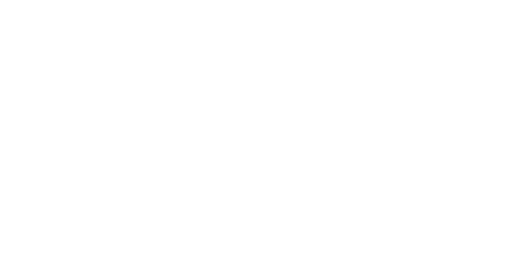
t = 0.00 s
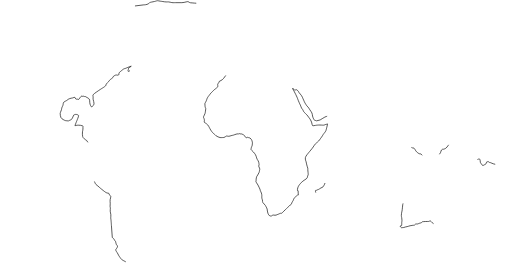
t = 1.20 s
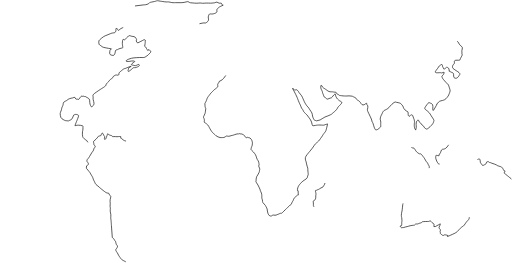
t = 2.39 s
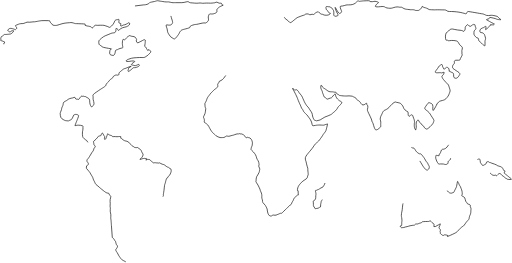
t = 3.59 s
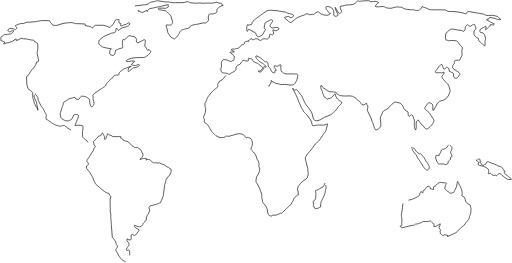
t = 4.78 s
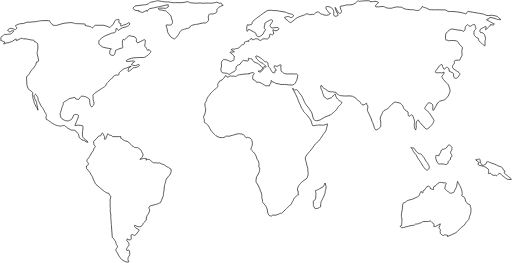
t = 5.00 s

The animated SVG that drew these frames (rendered in a browser with its animation timeline set to each time). Animation: 2 CSS @keyframes rules; one cycle of 5.00 s.

<svg height="100%" width="100%" viewBox="0 0 785 403" xmlns="http://www.w3.org/2000/svg">
  <g id="Page-1" fill="none" fill-rule="evenodd">
    <g id="world-map-146505" fill-rule="nonzero" stroke="#000" fill="#FFF">
      <g id="Group">
        <text id="about-label" class="map-label">
            <tspan x="89" y="106">About</tspan>
        </text>
        <text id="skills-label" class="map-label">
            <tspan x="182" y="286">Skills</tspan>
        </text>
        <text id="work-label" class="map-label">
            <tspan x="539" y="92">Work</tspan>
        </text>
        <text id="contact-label" class="map-label">
            <tspan x="640" y="325">Contact</tspan>
        </text>
        <path d="M346.165886 115.591423l-3.385757 4.501-2.255834 2.251-4.512671 2.475-.677753 2.026s-1.80567 1.801-1.579084 2.927c.226586 1.126.226586 3.151.226586 3.151s-3.159171 2.926-4.513674 3.826c-1.354503.9-3.160173 2.926-3.160173 2.926s-1.127917 1.351-1.804668 1.801c-.67675.45-1.804667 1.8-2.708003 3.151-.903337 1.351-1.80567 2.25-2.256837 2.925-.451167.675-1.80567 2.251-2.482421 4.727-.67675 2.476-2.48242 5.402-2.48242 5.402l-.452169 1.125c.226586 3.827.225583 4.502.677752 5.853.45217 1.351.903337.899.451167 3.826-.451167 2.925-.451167 4.051-.902333 5.402-.451167 1.351-1.80567 3.825-2.255835 4.952-.450164 1.127.902334 3.15.902334 3.15s.677753 2.927.225583 3.602c-.451166.676.225584 2.026.225584 2.026s2.708004 1.575 3.61134 2.476c.903336.901 2.48242 2.251 2.708004 2.926.225583.675 2.031253 3.827 2.256837 4.502.225583.675 2.031253 3.15 2.48242 3.826.451167.676 2.708004 3.152 2.708004 3.152s2.933587 2.249 3.61134 3.15c.677753.901 2.708004 1.35 3.383751 2.025.677753.675 2.256837.449 3.159171 1.126.902334.677 2.708004-.451 3.61134 0 .903336.451 3.385757-.45 4.062507-.9.67675-.45 2.255834-2.025 3.384754-1.351 1.12892.674 1.804667 0 2.708004.225.903336.225 2.255834-.899 3.158168-.899.902334 0 3.15917-.901 3.835921-.901.67675 0 2.93459-1.352 3.837926-1.352.903336 0 2.030251-.898 3.158168-.449s.67675-.899 2.708004-.225c2.031253.674 2.708003 0 3.384754.674.677753.676 1.581089.002 2.257839.902.676751.899 1.804668 1.574 2.030251 2.475.225584.901 1.579084 1.802 1.579084 1.802l1.354503.224s1.806673-1.35 2.256837-.449 2.482421.676 2.482421.676l2.03025 2.25.677753.9s1.354503 3.602 1.127917 4.952c-.226586 1.35-.225583 4.276-.902333 4.951-.676751.676-1.127917 3.602-1.127917 3.602s-.903337.9 1.127917 2.701c2.031253 1.801 3.385756 3.376 4.062507 4.275.677753.901 2.483423 3.378 2.707001 4.953.226586 1.575.677753 2.475 1.581089 4.501.903336 2.026 2.030251 2.251 2.255834 4.503.225584 2.252.676751 2.251.451167 3.825-.225583 1.576-.902333 1.801-.225583 2.926.67675 1.125 1.578081 3.152 1.354503 3.827-.225583.675-.677753 3.601-.677753 3.601l-.451167 1.351-2.030251 3.828-1.354503 2.024c-.451167 1.575-1.3535 3.151-1.127917 5.402.224581 2.251-1.127917 2.25.67675 4.5 1.804668 2.25 2.707001 4.728 3.835921 6.754 1.12892 2.025 1.80567 4.051 2.030251 5.401.226586 1.351 1.12892 1.802 1.580087 3.602.451167 1.8.67675 2.7.67675 3.826s-.226586 4.052.226586 4.727c.453172.675.67675 2.702.902334 3.602.225583.901-.677753 1.126.67675 2.702s2.256837 2.475 3.159171 3.601c.902333 1.126.67675.675 1.354503 2.251.677753 1.576 1.579084 2.477 1.80567 3.826.226586 1.349.450164 4.726 1.127917 6.302.677753 1.576 1.579084 3.152 1.579084 3.152s2.483423 1.575 3.385757 1.35c.901331-.225 2.708003-2.249 4.062507-1.575 1.354503.675 2.48242 0 3.610337 0s2.256837-1.351 3.385757-1.351 2.707001-1.801 3.61134-1.35c.904339.451 2.029248-.452 3.158168-1.577 1.12892-1.124 1.80567-2.024 3.835921-3.825 2.030251-1.801 1.80567-1.802 3.15917-2.927 1.353501-1.125 2.709007-3.602 4.288091-4.052 1.579084-.45 2.030251-2.024 2.481418-3.15.451166-1.126.67675-1.801 1.354503-2.702s.225583.228 1.354503-2.7c1.12892-2.928 2.484425-4.051 3.612343-4.727 1.127917-.676 1.804667-2.025 2.481417-2.251.676751-.226 1.80567.675 1.354504-1.351-.450165-2.025 0-4.951-.450165-5.626-.450164-.675-1.129922 1.574-.903336-1.803.226586-3.377 2.708004-6.752 2.708004-6.752s3.384754-4.276 4.513674-4.951c1.128919-.675 1.3535-1.35 2.934589-2.251 1.578082-.899 4.963838-3.15 4.963838-4.276s1.354504-4.052 1.354504-4.728c0-.676 0-1.35-.450165-5.177-.450164-3.827.450165-2.926-.903336-6.527s-1.581089-8.103-2.48242-9.228c-.901331-1.125-.45217-4.053-.45217-4.952s1.581089-3.151 2.25784-4.051c.67675-.901 3.610337-4.503 3.610337-4.503s4.512671-5.176 6.092758-7.651c1.580087-2.477 3.159171-4.727 4.287088-5.627 1.127917-.9 3.836923-2.928 5.416007-5.178 1.579084-2.25 4.739258-6.526 4.965844-7.203.22458-.674 2.029248-2.925 2.029248-2.925s2.48242-2.927 2.93459-4.502c.450164-1.576 2.705998-10.354 2.254831-9.904-.451166.45-3.158168.9-4.061504 1.125-.901331.226 1.355506 1.125-5.190424.676-6.54593-.449-9.927676.675-9.927676.675-2.032256-.451-3.61134 1.8-4.289093-1.351s-1.12892-4.951-2.481418-7.202c-1.352498-2.251-2.257839-3.151-4.287088-6.078-2.030251-2.925-1.806672-1.576-3.612342-3.825-1.80567-2.249-2.256837-1.577-3.384754-4.502-1.127918-2.926-2.030251-1.8-3.384754-5.852-1.354504-4.052-2.256837-4.503-2.933588-6.753-.67675-2.25-1.579084-2.927-2.031253-4.952-.451167-2.026-5.640589-12.379-6.318341-13.055-.677753-.674-1.80567-4.277-1.580087-3.601.226586.675 3.385757 2.926 3.385757 2.926s1.804667-.676 2.48242-.676c.677753 0 3.384754 2.477 3.384754 3.376s4.741262 5.178 5.868177 8.329c1.127917 3.151 2.484426 5.402 2.708004 6.302.223578.9 2.48242 4.502 3.385756 5.853.903337 1.351 3.834919 4.051 4.286086 5.402.451166 1.351 4.740259 5.852 4.740259 8.778s2.029249 6.752 2.255835 7.652c.226586.9 4.287088 2.027 4.287088 2.027l5.41701-1.351s8.123008-5.178 9.026345-5.178c.903336 0 8.125014-3.376 8.125014-3.376s2.932584-2.7 4.962835-4.275c2.030251-1.575 4.28809-4.501 4.74026-5.853.452169-1.352 1.3535-1.575 3.158168-3.602 1.804667-2.027 4.28809-4.051 2.709006-5.402-1.579084-1.351-2.483423-.9-4.739257-3.151s-2.031253-1.8-3.61134-4.727c-1.580087-2.925.225583-6.302-3.160173-2.925-3.385757 3.377-2.030251 4.276-5.416008 4.953-3.383751.674-4.739257 2.925-6.318341.674s-3.158168-.9-4.062507-4.277c-.904339-3.377-1.580087-3.602-1.804667-4.951-.224581-1.349 0-1.351-1.80567-4.728-1.805671-3.377-.451167-8.553.67675-5.627 1.127917 2.926 2.933587 3.376 5.868177 5.402 2.932584 2.025 4.28809 3.602 6.995091 3.827 2.708004.224 4.964841 0 5.416008.449.451167.449.902334-.224 2.031253.225 1.12892.449 1.578082-.674 2.030251 1.125.45217 1.799 2.933587 2.026 4.061505 3.151 1.127917 1.125 1.128919.676 4.063509 1.125 2.93459.449 6.997097.451 6.997097.451l4.286085-.226 4.964841.449s3.612342 2.026 4.513674 2.026c.901331 0 1.127917 2.477 3.384754 3.827 2.256836 1.35 2.708003 1.575 4.061504 3.151 1.353501 1.576 1.12892 2.251 2.933587 3.826 1.804668 1.575 4.741263-.224 5.192429-.898.449162-.676 2.705999-1.801 2.256837 0-.449161 1.801 2.254832 1.124 1.578082 5.402-.676751 4.278-1.12892 3.15 0 6.077s6.092758 11.929 6.319344 14.63c.226586 2.701 1.579084 1.801 1.804667 4.278.225583 2.477 1.579084 3.375 1.579084 5.176 0 1.801 1.581089 2.25 1.80567 3.602.227589 1.351 2.709006.224 3.385757 0 .677753-.226 3.835921-3.152 3.835921-3.152s1.356508-.449 1.128919-2.701c-.227588-2.252 0-1.8 0-5.176 0-3.376-1.3535-3.376-.67675-6.751.67675-3.375 2.481418-5.403 2.933587-6.978.45217-1.575 2.256837-4.276 3.158168-4.502.901332-.226 5.868177-2.7 6.997097-4.277s2.933587-3.376 4.739257-5.176c1.80567-1.8 4.963838-4.051 5.641591-3.376.677753.675.451167.45 1.580087.45s3.159171.901 4.738255 1.126c1.580086.225 4.740259 4.051 5.41701 6.077.67675 2.026.225583 1.575 2.708003 4.502 2.482421 2.925 4.739258 1.124 4.739258 4.726s0 3.376 1.128919 4.727c1.12892 1.351 2.481418-2.476 3.834919-2.025 1.3535.451 1.579084-.45 2.707001 3.151s1.804667 3.602 2.032256 7.203c.224581 3.601-.226586.225-.226586 3.15 0 2.927-.226586 3.152.226586 5.852s2.028246 3.603 1.804667 4.053c0 0 1.353501-3.826.901332-6.528-.45217-2.702 0-6.526 1.128919-7.651 1.12892-1.125 2.25784-2.251 3.159171.675.903336 2.925 1.354503.675 3.384754 4.051 2.032256 3.377 3.836924 2.7 4.062507 4.276.225583 1.576 1.356508 1.802 2.933587 3.151 1.580087 1.351 2.933587-.224 4.739257-1.575s6.769509-6.303 6.997097-8.329c.224581-2.025 2.255834-1.576-1.355506-6.751-3.61134-5.175-3.61134-6.978-7.447261-10.129-3.833915-3.151-6.091755-3.376-3.157165-7.428s4.28809-6.752 6.092758-5.626c1.804667 1.126 4.962835.899 4.962835 5.402s-.902333 9.453 2.256837 4.051c3.159171-5.402 4.74026-8.553 3.835921-7.651-.904339.902 2.031254-1.801 2.031254-1.801s.226586-2.026 4.063509-2.926c3.836924-.9 4.962836-1.351 6.318341-2.026 1.353501-.676 5.190424-5.178 5.867175-7.203.67675-2.025 2.48242-5.627 2.031253-7.202-.451167-1.575-2.709006-9.228-3.160173-9.004-.450164.226-.224581.226-3.157165-2.925-2.935593-3.151-4.965844-5.402-5.417011-6.753-.451166-1.351-1.580086-1.576-.226586-3.376 1.353501-1.8 2.032256-1.575 2.25784-3.151.225583-1.576 2.029248-2.926-1.355506-1.8-3.384754 1.126-.902334.451-3.835921.226s-10.605429 1.575-6.768505-3.151c3.836923-4.726 4.961833-7.6520001 5.639585-7.6520001.677753 0 4.06351-3.827 4.288091-.226.226586 3.6010001 1.579084 2.7000001 1.80567 4.9510001.226586 2.251 4.739257-2.475 4.739257-2.475s1.579084.45 2.707001 1.575 1.12892 4.727 1.12892 4.727-.902334-1.126 1.580087.675c2.48242 1.801 5.189421.9 5.189421 4.727 0 3.827 0 4.052 1.580087 4.952 1.580086.9 3.158168.451 4.514676-.675 1.356509-1.126 3.609335-5.177 3.609335-5.177s.225583-1.576-3.384754-3.827-5.867174-3.825-7.219672-4.951c-1.352498-1.126-.903337-4.5010001.449161-5.8530001 1.352498-1.352 2.031254-2.026 1.580087-3.826-.451167-1.8.677753-3.152 4.062507-2.927 3.384754.225 4.061504-.224 4.061504-.224s.678756.449.678756-.901 4.286085-7.653 3.157165-7.653.228591-1.575-.451167-4.051 2.256837-6.302-.224581-8.103c-2.481417-1.801-3.160173-2.702-4.739257-5.402-1.579084-2.7-1.355506-3.151-7.221677-3.827-5.866172-.676-8.575179 1.351-9.929682-.449-1.354503-1.8-2.030251 2.7-2.932584-2.702-.902334-5.402 1.354503-9.004 1.354503-9.004s3.610337-2.25 4.511668-3.826c.901332-1.576 4.512672-2.251 7.449267-1.125 2.936595 1.126 7.219672.9 10.832015 1.577 3.610337.674 3.384754 2.925 5.190424 0 1.804667-2.928 0-4.277 1.3535-5.853 1.353501-1.576 2.933588-4.052 4.061505-2.477 1.127917 1.577 3.387762 3.151 5.193432 1.125 1.804667-2.025 2.481417-2.25 2.481417-2.25l.900329.901s2.031253-1.127 2.031253.898c0 2.027 2.032256 4.278.903337 5.853-1.12892 1.575-2.707001 1.351-2.707001 5.177 0 3.826 0 3.152 2.480415 6.304 2.483423 3.15 4.062507.449 4.513673 3.826.451167 3.377.901332 2.702 3.385757 4.952 2.484426 2.25 2.029248 2.25 3.835921 3.601s2.709006 2.702 2.709006.451.225584-3.376 0-5.402c-.227588-2.025 1.80567-3.602.449162-6.978s-.224581-3.151-2.932585-5.627c-2.708003-2.476-4.514676.451-5.415004-3.151-.900329-3.602 4.286085-5.177 5.641591-5.627 1.355505-.45 3.382748-3.151 3.833915-1.35.451167 1.801-3.383751 8.328 3.161176 1.35s3.610338-4.051 3.610338-4.051 3.384754-.45 4.061504 0c.675748.451 2.484425-2.026 1.804667-1.8-.679758.226-7.218669-3.602-7.218669-3.602l-4.741263-2.7s1.581089-1.126 2.709007-.9c1.127917.226 1.355505-2.251 2.484425-2.477 1.12892-.226 8.799759 1.577 10.380848 2.477 1.581089.9 7.219673 1.125 6.54192.675-.677753-.45-4.286085-3.151-4.512671-4.052-.224581-.9-8.124012-2.701-10.60543-2.476-2.483422.224-4.738254.899-6.769508.224-2.031253-.675-4.96484-2.476-6.544927-2.476-1.580087 0-21.437444-3.826-22.339778-3.601-.902333.225-2.257839 4.501-2.93459 3.826-.67675-.675-1.804667-.676-4.965843-1.576-3.161176-.9-7.446258-1.576-13.088852-2.025-5.642593-.449-9.475506.45-11.055593-1.351-1.580087-1.801-4.963838-1.125-8.800762-1.351-3.835921-.224-8.349594 0-10.380848 0-2.031253 0-6.768505-.224-7.897425-.45s-2.48242-1.801-3.835921-2.025c-1.355506-.226-1.129922-.675-3.836924-1.125-2.707001-.45000004-2.48242-3.37600004-3.384754-.90100004-.902333 2.47700004-.452169 1.80100004-1.80567 2.70100004-1.3535.9-2.708003 2.701-3.61134 2.701-.903336 0-4.511668.225-5.190424-.225-.678755-.45-1.80567-.9-4.062507-.9s-2.256837.224-5.190424-.226-5.190424-.226-7.898428-1.575-2.708004-2.25100004-4.96484-2.02600004c-2.256837.22500004-2.254832-.45-5.416008-.45-3.161176 0-6.994089 1.80100004-9.026345 2.02600004-2.029248.225-6.542922-.226-8.123009-.901-1.580086-.67500004-2.031253-2.25000004-7.89943-1.57600004-5.867175.676-9.251929.676-8.124011-1.125 1.127917-1.801 2.48242-3.601 3.15917-3.826.677753-.225 2.255834-1.35 1.126915-1.8-1.126915-.451-2.255835-1.125-4.962836-1.351-2.707001-.226-2.484425.9-6.544927.45-4.060502-.45 2.256837-1.575-6.091755-1.35-8.349595.226-10.380848.9-11.283182.9-.902334 0-2.032256-1.8-4.288091.9-2.255834 2.7-5.418012 4.276-9.929681 4.501-4.511669.225-4.739257-.45-9.025342 1.125-4.286086 1.575-6.997097-.45-6.093761 3.15100004.903337 3.601 2.031254 4.952 2.031254 5.627 0 .675-2.031254 5.177-4.512672 2.476-2.481417-2.701-6.997096-13.28000004-4.965843-6.077 2.030251 7.202 6.542922 9.679 2.256837 10.804s-3.837926-.45-4.514676-.901c-.675748-.45 0-3.601-.225584-5.402-.225583-1.801-.67675-2.926-1.579084-3.826-.902333-.9-.677753-2.251-2.48242-2.701-1.804668-.45-.225584-1.35100004-3.159171-1.35100004s-5.415005-1.801-4.738254 2.25100004c.67675 4.052 1.352498 1.351 3.157165 5.177 1.804668 3.826 5.190424 1.125 2.709006 3.826-2.48242 2.701-9.026345 1.801-10.606431.676-1.580087-1.125-1.127917.45-4.06351-1.576-2.935592-2.026-2.029248-3.602-5.414002-2.026s-4.513674 4.502-5.868177 3.376c-1.354503-1.126-4.512671 1.575-5.641591.226s-5.642594-1.351-6.543925 0c-.901331 1.351-3.61134 1.125-7.447261 2.926-3.835921 1.801-2.709006.224-7.447261 4.051-4.738254 3.827-7.448263 6.977-9.026345 4.501-1.580086-2.475-10.156267-6.752-6.77051-7.428 3.385756-.676 4.96484-2.025 6.77051-.45s4.74026 1.126 5.189422 0c.449161-1.126 2.483423-2.251-.225584-3.601-2.709006-1.35-2.933587-.451-7.220675-2.026-4.28809-1.576 0-1.125-5.868177-2.026-5.868177-.901-8.350597-1.35-9.929681-1.8-1.579084-.45-3.835921 0-6.091755-.225-2.255835-.225-3.835921-.675-5.868177-.45-2.030251.225-3.158168-.225-5.867175 1.801-2.709006 2.026-4.740259 2.926-6.544927 4.501-1.804667 1.575-6.542922 4.727-7.897425 5.853-1.354503 1.126-6.093761 4.726-6.544927 6.077-.451167 1.351.451166 2.476-1.354504 3.376-1.80567.9-3.610337.9-4.96484 1.125-1.354503.225 0-2.026-1.354503.225-1.354504 2.251-.902334 10.354.225583 9.228 1.127917-1.126.451167-4.726 5.416008-1.349 4.96484 3.377 8.125013 2.925 7.898427 6.076-.226586 3.151 3.384754 2.926 3.835921 3.602.451167.674 2.708004-.901 2.708004-.901s4.964841-3.151 4.964841-4.726c0-1.575 3.15917-5.177 3.15917-5.177s-2.257839-1.125-2.257839-3.376.678755-2.927 1.12892-5.178c.450164-2.251-2.482421.001 4.28809-4.277 6.770511-4.278 7.220675-1.349 7.220675-1.349s.901331.9-.226586 2.25-3.159171 4.953-3.610338 5.402c-.451166.449 2.031254 4.052 3.158168 4.052 1.12892 0 3.385757-.901 4.74026-.676 1.354504.226 3.610338-.674 4.287088-.224.677753.45 2.256837 1.8 1.127917 2.926-1.128919 1.126-3.61134 2.475-5.415005 2.026-1.803665-.449-4.514676-3.602-2.934589.9 1.580086 4.502-.225584 5.627-1.580087 5.402-1.352498-.225-4.287088-2.475-3.835921.901.451167 3.376-2.932585 5.626-3.610337 5.626-.677753 0-2.030251-.225-2.030251-.225s-2.032256-.226-3.159171-.226c-1.12892 0-3.385757 1.125-4.062507 2.026-.677753.9-1.580087.226-2.708004.226-1.127917 0 0-1.351-2.256837-1.801-2.256837-.45-3.610337-.9-4.963838 0-1.3535.9-3.384754 1.35-4.28809.675-.903336-.675.452169-2.252-1.354503-1.35-1.806673.902-3.159171 3.376-3.835921 3.602-.67675.224 2.031253 0-.67675.224-2.708004.226-3.835921.902-5.190425 1.351-1.354503.449.451167 3.151-2.031253 4.051-2.48242.9-.675748-1.125-3.159171.9-2.48242 2.027-2.934589 3.827-3.835921 4.052-.903336.226-.67675.675-2.708003.9-2.031254.225-1.804668.45-2.93459.675-1.129922.225.226586.676-2.255834.225-2.482421-.451-4.288091.451-3.836924 1.351.451167.9 8.800762 3.376 2.48242 3.151-6.318341-.225-4.287087.9-2.933587 1.8 1.353501.9 2.030251 1.8 2.708004 2.026.677753.226 1.804667 2.927 1.804667 2.927s1.80567-.226.677753 1.35.451167 2.026-.677753 4.052c-1.128919 2.026-1.127917.675-2.03025 1.125-.902334.45-2.256837 2.026-4.74026.675-2.483423-1.351-4.286086-2.026-7.220675-2.25-2.933587-.226-.903337-.675-2.933587.899-2.031254 1.577-2.482421 3.377-2.255835 5.402.225584 2.025.451167 4.7270001-.226586 6.0780001s-.67675 2.701-.226586 4.727c.45217 2.025 1.806673 2.927 1.806673 2.927s3.15917.449 3.835921.675c.67675.226 2.031253-.45 3.835921.674 1.80567 1.126 3.61134 1.577 4.739257.226s5.641591-2.926 6.997097-4.276c1.355505-1.35 2.255834-1.8 1.579084-3.151-.676751-1.351 1.354503-4.7270001 2.48242-5.4020001 1.127917-.675 3.610337-1.351 3.610337-1.351l2.708004-4.051s2.256837-2.477 3.384754-2.251c1.127917.226 7.446259 2.477 6.996094-.449-.450164-2.926.451167-3.827 1.127918-2.702.67675 1.125 2.48242.675 2.48242.675s.902334-.449 1.579084.226c.67675.674 1.579084 3.602 2.933587 4.276 1.354503.676 2.48242 1.351 3.385757 1.8.903336.449 1.80567 0 3.61134 1.576s3.610337 2.477 3.834918 3.151c.227589.6750001 1.806673 2.2510001 1.806673 2.2510001s1.579084.45 1.127917 1.351c-.451167.901-2.707001 3.602-3.835921 4.051-1.12892.449-4.061504-.451-2.933587.45 1.126914.9 2.708004 2.026 3.384754 1.35.677753-.675 4.963838-5.177 4.963838-5.177s-.225583.225 0-1.126 0-2.925 1.12892-2.25c1.127917.676 1.80567 1.576 2.256837.676.451167-.9.902333-.45-.226586-1.125-1.12892-.6750001-3.835921-4.5020001-5.190424-4.7270001-1.354504-.225-4.74026-2.477-4.74026-2.477s-.675748-.675-2.255835-2.475c-1.580086-1.8-2.030251-1.351-2.483423-2.927-.453172-1.576-1.80567-3.601.677753-3.151 2.483423.45 4.061505 2.025 6.318342 3.376 2.256836 1.351 1.806672 1.8 3.836923 3.151 2.030251 1.351 2.25784 2.702 3.835921 2.477 1.579084-.225 3.385757.9 3.385757 2.926 0 2.026.450164 4.2760001.901331 4.7270001.451167.451 1.804667 1.351 2.256837 2.251.452169.9 1.354503 3.151 2.030251 4.051.677752.9 1.354503 1.576 2.031253 2.702.67675 1.125.902334-.226 1.579084.225.677753.45 1.580087.224 1.580087-.676s.224581-2.476.224581-2.476 3.161175-.9 2.258842-1.351c-.902334-.451-3.612343-3.151-3.385757-4.051.226586-.9 0-2.7000001 1.126915-2.4750001 1.128919.224 2.257839 2.2500001 4.740259.449 2.482421-1.801 5.416008-2.701 4.512672 0-.903337 2.7010001.227588 3.1500001 0 6.0770001-.224581 2.927.904338 2.026 2.484425 3.602 1.580087 1.576 2.707001 1.802 3.834918 2.251 1.127918.449 2.933588.226 4.74026.451 1.806673.225 2.933587-.676 4.513674-.225 1.578081.45 5.189422-.226 5.867174.225.677753.451 3.385757-.9 3.610338.675.225583 1.576 1.12892-.225.452169 3.376-.67675 3.601-1.580086 6.077-1.580086 6.077-2.482421 4.727-3.384754 5.853-4.513674 6.078-1.126915.225-1.804667.9-3.834918.675-2.031254-.226-4.513674 0-7.447261-.675-2.933588-.675-8.350598.675-10.606432-.676s-5.416008-.225-6.771513-1.8c-1.355506-1.575-3.609335-1.351-4.512672-2.251-.903336-.9-1.3535-3.375-1.3535.226s-2.031254 3.826-2.48242 5.627c-.451167 1.801.675747.9-1.806673.675-2.48242-.226-3.159171 1.125-6.769508-1.575-3.610338-2.7-5.416008-2.701-7.220675-3.827-1.804668-1.126-3.61134 2.025-5.416008-1.575-1.804667-3.6-4.28809-.676-4.513673-3.602-.225584-2.927 0-2.7.225583-4.501.225583-1.801 2.708004-3.376 1.580087-4.051-1.127918-.675-.226586-1.801-1.80567-1.125-1.579085.676-3.835921.9-5.641591 1.575-1.805671.676 4.061504 0-4.739258.676-8.800761.676-11.284184 1.575-11.284184 1.575s-.676751-.45-1.80567.45c-1.12892.9-2.708004 2.251-4.287088 1.576-1.579084-.676-2.48242-.451-3.835921-.225s-2.255834-1.125-3.835921 0c-1.580086 1.124-3.384754 1.575-4.062507 1.124-.678755-.456-1.807675-2.256-1.807675-2.256z" id="eurasia-africa" class="pqXVuHkm_0 continent"/>
        <path d="M498.305 280.479c-.675 2.477-3.151 6.077-3.151 6.077l-4.503 2.251s-1.573 1.351-2.475 1.576c-.9.224-3.151 1.351-3.151 1.351s-2.025-.451-1.351 1.574c.675 2.026.901 4.503.675 5.177-.224.676-.224 2.027-.224 3.828 0 1.801-.675 4.05-1.801 4.5-1.126.45-2.251.901-2.026 2.477.225 1.576.226 6.302.226 6.302l2.927 4.502s.9-.675 2.701-.675c1.801 0 3.601-1.574 3.601-1.574s2.027.448 1.8-2.026c-.225-2.477.902-5.402.675-6.078-.224-.675 2.027-3.602 2.027-4.276 0-.676 2.251-3.825 2.251-4.952 0-1.127 1.575-2.926 1.8-4.275.225-1.349.45-4.502.9-5.402.45-.9.676-1.801.676-2.701v-2.701l-1.577-4.955z" class="pqXVuHkm_1 shape"/>
        <path d="M617.939178 311.781692c-.675.899-1.125 10.579-1.575 11.704-.45 1.125-1.351 6.978-.899 8.327.452 1.349 1.124 6.303.675 7.879-.449 1.576.225 6.527-.902 6.302-1.124-.226-1.573.226-1.573.9 0 .676 1.573 2.025 1.573 2.025s2.703.001 3.828-.225 3.376-1.351 5.177-1.351c1.801 0 2.927-1.351 4.501-1.351 1.576 0 4.953-1.124 5.853-.675.9.449 2.25-2.701 3.826-2.025 1.576.676 4.953-1.576 6.528-1.576 1.575 0 2.251-2.477 4.052-2.025 1.801.452 5.177-.9 6.753-.227 1.573.677 4.051-2.25 5.176 0s4.503 3.152 4.503 4.277-.228 3.602-.228 3.602l2.702-.226s4.275-2.701 4.952-2.701c.677 0 2.251-2.25 2.251-1.124 0 1.124-1.352 3.602-1.801 4.726-.45 1.126.449 2.477.449 2.477s2.253 1.125 1.352 3.15c-.901 2.026.224 1.577 0 3.151-.226 1.576 0 .9.898 1.8s2.479 2.479 3.828 2.252c1.349-.227 1.8-1.575 2.926-.9 1.125.675 3.375.225 4.05 1.126.678.899-4.275 3.15 4.278-.675s9.451-4.728 10.577-6.079c1.126-1.351 2.479-2.7 3.377-3.601.898-.901.227-.675 2.926-2.701 2.701-2.025 2.701-1.125 5.179-4.952s4.275-5.176 4.727-5.852c.452-.676 1.35-.9 1.575-3.603.225-2.7 2.025-5.176 2.025-6.076 0-.9.675-2.249.45-3.826-.225-1.577.901-3.825-.45-6.076-1.351-2.251.675-3.15-1.351-4.053s-3.376-.449-3.826-2.025c-.45-1.576-2.252-1.351-2.927-5.627-.675-4.276-3.376-4.728-3.376-4.728s-2.701-1.125-2.026-1.574c.675-.449.901-3.603.677-4.503-.226-.9-.226-2.926-.9-4.275-.675-1.352-1.126-3.151-1.801-4.728s-1.8-2.026-2.251-3.826c-.451-1.8-1.126-2.477-1.35-2.926-.227-.45-.678-2.7-1.126-.226-.45 2.476-1.352 7.202-1.352 7.202s-1.801 3.828-2.476 4.953c-.675 1.124-1.35 4.051-2.475 3.825-1.125-.226-1.803 1.127-2.701.9-.898-.227-2.251.226-2.926-.449-.675-.675-2.476-2.476-3.377-2.702-.9-.224-1.575-2.024-2.251-2.024-.676 0-1.801-1.577-1.575-2.477.224-.9.449-2.925.675-3.826.224-.9 1.576-2.927 1.576-2.927s0-1.35-1.126-1.35-1.351 0-3.827-.226-3.149-.45-4.052-.45c-.903 0 .902-.45-1.575.225s-3.601 2.477-5.177 4.053c-1.573 1.575-.224 1.124-1.573 1.575-1.349.451-1.126-1.126-2.027 1.351-.901 2.477.451 3.15-.227 3.601-.678.451-5.4-1.575-5.4-1.575s1.125-.226.224-1.351-1.8-2.7-3.149-2.025c-1.349.675-2.479 1.126-3.377 2.251-.898 1.125-.901 2.025-1.576 2.925-.675.9-2.475.9-2.701 1.801-.226.901-.225 3.151-.899 3.376-.675.226-.9-.898-1.575-1.124-.675-.225-.451-2.026-.9-.9s-.9.899-1.575 2.7c-.677 1.801-.901 3.377-1.576 3.602-.675.225 0 .45-2.027 1.576-2.024 1.125-2.475 1.125-5.4 2.476-2.925 1.351-2.25 1.351-4.276 1.575-2.025.226-2.477.901-3.827 1.126-1.352.225-2.25.449-3.602 1.8-1.352 1.351-2.475 1.8-3.375 2.026-.9.226-1.805 1.127-1.805 1.127z" id="australia" class="pqXVuHkm_2"/>
        <path d="M687.823 221.958c-.899 1.352-3.825 5.402-4.95 5.628-1.126.224-2.252 1.351-3.152 1.125-.9-.226-2.926 0-3.601 2.926-.675 2.926-1.801 4.502-2.478 4.276-.677-.226 1.125 4.276-2.7 2.477s-2.475 1.576-2.926 2.477c-.451.901.675 3.376.9 4.276.227.9.9 2.476 1.801 3.825.901 1.349 1.575 2.926 3.151 2.478 1.576-.448 6.526 0 6.526 0s1.803.675 2.927.675c1.125 0 1.351-.45 2.025-.45.674 0 2.025-2.252 1.801-2.476-.225-.227-.899-.901.45-2.252 1.349-1.351 2.926-1.8 3.152-3.376.226-1.576-.45-1.575.225-2.477.675-.902 2.25-.673 1.801-1.575-.449-.902.449-.675-.451-2.477-.9-1.802-2.026-2.476-1.126-4.727.9-2.251 1.803-2.701 1.577-4.051-.226-1.35 1.125-1.801-.451-3.377-1.574-1.574-2.25-2.025-3.376-2.477l-1.125-.448z" class="pqXVuHkm_3 shape"/>
        <path d="M731.939 244.467c.902-.225 4.052-2.476 4.278 1.576.226 4.052.448 2.925 1.801 5.176 1.353 2.251 2.248 2.928 3.824 1.802 1.576-1.126 3.376-1.127 3.826-3.151.451-2.026.451-2.026 1.801-2.026 1.35 0 1.801-.225 2.479.677.674.898 1.122-.002 4.05 1.574s5.401 1.124 7.204 2.701 2.701 1.352 5.176 2.251c2.475.899 1.35-.45 3.601 2.026s1.353 3.15 2.476 4.276c1.125 1.125 2.027-.901 1.576 1.8-.451 2.701-3.601 0 1.126 3.825s5.402 4.504 6.976 5.628c1.577 1.126 2.702 2.477 1.353 2.477s-5.628 0-6.077-.676c-.449-.676-2.476-1.126-3.828-2.701-1.349-1.574-4.275-2.701-4.949-4.051-.677-1.352-1.577-1.801-2.702-1.801s-2.25 1.35-3.827 2.926-.898-.899-2.926-.225c-2.027.676-4.275-.226-5.402-1.126-1.127-.9-.899-2.25-2.699-1.575-1.8.675-2.926.225-2.251-1.125.675-1.35.224-3.152.224-3.152s.677-2.251-.898-2.7c-1.575-.449-1.576-2.025-3.152-2.477-1.576-.452-4.051-1.575-4.051-1.575s-.225 0-.901-.225-.675-.226-2.476-.675c-1.801-.449-3.152-.002-4.051-1.126-.902-1.125-.451-2.701-.451-2.701s3.601.45 0-2.251l-3.601-2.7s.448-.226.224-.676c-.227-.452 2.247 0 2.247 0z" class="pqXVuHkm_4 shape"/>
        <path d="M630.65 225.78s1.125 1.127 2.926.901c1.801-.226 3.149 3.601 4.277 4.951 1.124 1.351 1.801 2.026 4.276 3.602 2.475 1.575 2.25-1.351 5.627 3.376s1.8 1.801 3.376 4.726c1.575 2.929 2.476 4.503 3.376 5.18.9.677 1.576 2.474 1.802 3.15.224.675 1.799 2.7 1.799 3.376 0 .676.451 2.476-.899 4.051-1.35 1.575-2.477 1.801-2.477 1.801s-2.701-1.351-3.601-2.701c-.9-1.35-2.025-2.476-3.602-5.176s-3.376-5.628-4.276-6.978c-.9-1.35-2.251-2.703-2.926-4.052-.675-1.349-2.476-5.402-3.376-5.853-.9-.451-1.126-1.8-2.702-3.376-1.574-1.576-1.35-2.926-2.025-3.826-.675-.9-2.25-2.928-2.25-2.928l.675-.224z" class="pqXVuHkm_5 shape"/>
        <path d="M192.868 401.35c-1.576-.9-4.952-2.476-6.077-3.376-1.125-.9-4.501-5.854-4.501-5.854l-2.477-4.727s-2.925-3.601-2.25-4.951c.675-1.351 2.026-2.251 2.026-2.926 0-.675 1.35-2.477.224-3.151-1.125-.676-1.125-.9-1.801-2.926-.675-2.025-.675-3.828-1.575-4.277-.9-.449-1.576-3.376-2.476-3.601-.9-.225-1.801-1.801-1.801-1.801l-1.351-18.232s-.451-8.327-.9-10.129c-.449-1.802.675-5.626-.451-9.003-1.126-3.377.226-7.427-.45-8.778-.676-1.351.45-5.176-.225-8.777-.675-3.601 2.701-8.103 0-9.453-2.701-1.35-.675-3.377-2.926-3.377-2.251 0-3.826-1.126-5.852-2.7-2.026-1.576-5.853-4.503-6.978-5.629-1.125-1.124-4.727-4.051-5.852-4.951-1.125-.9-2.251-4.727-3.151-5.853-.9-1.124-1.35-4.5-2.701-6.526-1.351-2.025-3.151-5.401-3.602-6.077-.451-.676-5.402-6.527-5.402-6.527l.45-3.601s3.376-2.026 2.926-2.701c-.45-.675.226-1.352-1.351-2.701s-1.351-3.828 0-4.952c1.351-1.127 3.376-4.728 3.376-4.728l3.376-5.626s2.702-2.928 2.702-4.953c0-2.025 3.826-3.375 1.575-5.176-2.251-1.801-1.125-3.377-1.801-4.728-.676-1.351-.225-2.25 1.801-3.601s5.627-6.302 5.627-6.302 2.701-.676 3.376-.676c.675 0 1.801-7.204 3.827-2.477s2.701 2.251 2.026 5.627c-.675 3.376.9 2.702 1.8 1.802.9-.9-.451.675 1.35-3.378 1.801-4.053 1.126-5.401 2.251-4.275 1.125 1.126 1.575 1.351 3.601 2.026 2.025.675 2.701.449 3.375 1.8.675 1.351.451-.45 4.277.226s9.228-1.351 8.553.899c-.675 2.251-2.026-.225 1.125 2.251s3.602 2.926 5.402 3.377c1.8.451 3.376.225 6.078 2.926 2.702 2.701 3.376 2.926 4.051 4.275.675 1.349 1.8.451 2.926 1.801 1.126 1.35 2.701 1.352 4.276 1.352 1.575 0 0-1.352 2.476.45s4.277 2.024 5.402 5.626c1.125 3.602 3.376 3.377 1.575 6.979-1.801 3.602-5.401 5.177-3.826 4.952 1.575-.226 4.502-1.577 5.402-1.351.9.224 1.35-.675 2.701 0s1.576-.9 1.351.675c-.225 1.575-.226 0-.226 1.576s-.45-1.576 2.251-.9 1.125-1.352 4.276 1.575 3.152 2.027 4.276 3.602c1.126 1.574 2.251-.899 2.927-.225.676.674 2.701.224 4.727.675 2.026.451.675-1.35 3.827.675 3.15 2.025 6.302 1.35 6.977 3.151.675 1.801 2.477 1.125 3.376 2.251s1.35-.451 2.251 1.126c.9 1.574 3.602 1.124 3.151 2.699-.451 1.577.674.676.224 2.926-.45 2.25-2.026 5.854-3.375 6.753-1.349.899-1.35 2.026-2.251 3.151-.901 1.125-.675-1.125-1.801 2.026s-.9 3.602-1.8 6.527c-.9 2.925-.225 0-.9 2.926s-.225 4.727-.9 8.104c-.675 3.377-.45 3.376-.9 5.852-.45 2.476 1.125-1.124-.901 4.051-2.025 5.178-2.25 4.951-2.925 7.203-.676 2.252.225.45-2.251 1.801s-1.125.9-4.052 1.801c-2.925.9-6.527 1.802-7.652 2.026-1.125.224-5.627 1.575-4.276 4.275s1.351 3.152 0 6.529-3.376 4.502-3.376 6.076c0 1.575-.901 3.15-1.125 4.276-.226 1.126 2.025-1.126-.675 2.251s-2.926 2.476-3.827 4.502c-.9 2.025 0 .449-.9 2.025-.9 1.576-3.151 2.25-3.151 2.25s.224 1.126-.676.676c-.9-.45-.675.225-4.052-.676s-3.826-3.149-4.276-1.575c-.45 1.575.225 2.477 2.251 4.052 2.025 1.576 5.402 2.025 4.501 3.602-.901 1.577-.9 1.576-1.575 2.476-.676.901.9.225-.676.901s-2.476 3.602-3.151 3.602c-.675 0-1.126 1.125-2.026.675-.9-.45-3.15-2.026-3.601-1.126-.451.9-1.351-1.126-1.126 2.025.225 3.151.676 4.952-.45 5.628-1.126.676-3.827 0-3.827 0l-.45-1.126-1.575.45s-.675 2.701.45 3.151c1.125.45.9.899 2.025 2.25s.451 3.827.451 3.827 0 .676-1.125 1.801-1.576 2.026-1.801 2.701c-.226.675-1.576 3.602.45 3.376 2.025-.226 3.602-1.351 3.602 2.251s.9 2.702-.225 5.177c-1.126 2.476-2.026 2.701-2.251 4.951-.224 2.251.226 2.476.676 3.827.45 1.351 1.576.675.45 1.351-1.123.675-4.499.001-4.499.001z" id="south-america" class="pqXVuHkm_6 continent"/>
        <path d="M134.796 218.132l-1.575-2.25s-.675-1.352-1.801-1.576c-1.126-.224-3.602-3.151-3.602-3.151s-1.125-.9-1.125-2.475c0-1.575-.901-4.051-.226-6.752.675-2.701.901-6.077.676-6.978-.226-.9 1.125-1.125-.45-2.026-1.575-.901-4.727-1.125-6.753-1.125-2.025 0-4.502.676-4.952.9-.45.225 2.476-6.752 2.926-7.877.45-1.125 2.476-6.078 2.476-6.752 0-.676.675-.901-.675-1.8s-3.601-1.351-4.952-.676c-1.35.676-1.125-.9-2.25 1.8s-2.251 5.628-3.602 6.078c-1.351.45-4.051 1.801-4.051 1.801s-3.376-.225-4.502-.45-5.852-2.701-6.752-4.276c-.9-1.576-1.35-4.953-1.35-6.527 0-1.576 2.475-6.302 2.25-7.428-.225-1.126 2.477-5.627 2.251-6.303-.226-.676.45-2.926 1.125-3.826.675-.9 4.052-2.026 4.952-2.926.9-.9 2.476-2.025 4.051-2.476 1.575-.451 2.927-.9 4.052-.9 1.125 0 4.051-2.476 4.501 0 .45 2.476 2.477 1.575 3.602 1.8 1.125.225 1.351 1.351 3.151-1.575 1.8-2.926 3.601-3.827 3.601-3.152 0 .676 2.926-.224 3.376.451.45.675 1.351-.451 2.926.9 1.575 1.351 3.826 1.576 3.601 2.25-.225.675.9.675.9 1.351 0 .676.901-1.576.901 2.475s1.125 6.528 1.125 6.528 1.575 3.377 2.25 2.701c.675-.676 2.025-2.475 2.025-2.475s2.251-1.351.676-6.078c-1.576-4.726-.45-6.077-.9-7.653-.45-1.576-.451-2.477 2.25-4.502s9.228-6.527 10.804-7.427c1.576-.9 5.176-3.376 5.176-3.376s1.35-.675 1.576-2.476c.226-1.801 4.501-4.952 4.727-5.852.226-.9 3.152-3.15 3.152-3.15s3.15-1.802 2.925-2.926c-.225-1.125 4.052-3.15 4.727-3.15.675 0 4.277 1.124 4.277-.902 0-2.025 0-2.476 2.251-4.276 2.251-1.8 5.176-4.502 6.302-4.502 1.126 0 4.952-2.024 6.527-2.475 1.575-.451 6.528-2.702 2.026 0s-1.576 1.125-2.476 3.376c-.9 2.251-1.576 5.177 2.701 1.8s4.051-4.052 5.627-4.276c1.576-.225.45.675 3.826-.451 3.376-1.126 3.602-1.575 3.602-1.575s1.576-1.351.675-2.025c-.9-.676.901-1.576-2.476-.226s-3.151 1.576-5.402.9c-2.251-.676-5.627-.451-3.151-2.702s5.627-2.926 3.601-3.826c-2.025-.9-7.202.226-7.877.45-.676.225-2.251-.225-3.602 0s-.9-1.799 0-2.25c.9-.451 3.827-1.802 7.428-2.702 3.601-.9 12.38-1.125 14.405-1.125 2.025 0 4.726.451 6.302-.675 1.576-1.126 4.727-2.925 5.177-3.827.45-.902 2.251-2.25 2.251-2.25s2.025-2.026.9-2.926c-1.125-.9-2.251-2.926-3.151-2.476-.9.45-.224 3.152-2.025.225-1.801-2.925-1.576-3.376-2.476-4.051-.9-.675-1.801-.226-1.125-3.376.676-3.15.45-4.502.45-4.502s.675-2.7 0-2.925c-.676-.226-1.125-.9-2.25-.226-1.126.675-7.428 3.827-8.778 4.502-1.351.675-3.152-2.701-2.477-4.276.676-1.577.225-.676-.675-2.926s-4.501-2.702-5.852-2.702-4.501-2.026-5.402-.675c-.901 1.351-5.626 5.626-6.528 6.077-.902.451-2.25-3.826-2.925 3.151-.676 6.979 2.476 9.004-1.125 9.454-3.601.45-6.753 2.475-6.753 2.475s-2.925.226-2.925 2.026c0 1.8-1.125 6.077-2.477 6.527-1.352.45-4.727-.224-5.852-1.575s.225-6.302.225-6.302l2.026-2.026s-14.405-2.25-14.181-3.151c.226-.9-4.276-2.475-4.726-3.826-.45-1.351-.676-4.277-.225-5.402.451-1.125 6.527-6.527 9.678-7.652 3.151-1.125 8.553-3.601 10.129-4.052 1.576-.451 4.276-.225 5.177-1.35.901-1.125 1.125-3.151 1.125-3.151s-.45-3.152.45-2.702c.9.45 2.476 1.126 2.701 1.801.225.675.226 2.251 1.801.449 1.575-1.802 3.602-2.476 5.402-3.375 1.8-.899 4.501-.675 6.078-1.575 1.577-.9 4.276-1.801 4.501-4.052.225-2.251-.675-1.575-1.801-1.801-1.125-.224.45.226-3.376 2.026-3.826 1.8-2.701.45-5.402 1.8s-2.927 1.576-3.151.451c-.226-1.126.45-2.926.45-2.926s.226-.226-1.35-.675c-1.576-.449-1.576.225-1.801-1.8-.225-2.026 1.125-4.952-1.125-4.052-2.25.9-4.276-.675-5.852 3.826-1.576 4.501-6.978 9.229-8.329 8.103-1.351-1.126-1.575-1.351-2.701-1.351-1.126 0-2.701-1.35-4.727-1.575-2.026-.225-8.104-.225-9.678 0-1.576.226-3.376-.9-4.728.451-1.352 1.351-3.375 3.151-3.375 3.827 0 .676-2.026-2.477-2.701-2.251-.675.226-2.477-.9-4.501-.9-2.026 0-3.377-1.126-4.051-1.126-.675 0 .674-1.801 0-2.026-.675-.224-15.307-.675-15.307-.675s-4.726-1.8-6.526-1.575c-1.8.225-6.752.449-10.58 1.125-3.828.676-9.454 2.926-11.254 3.151-1.801.226-5.852.226-6.527-.9-.676-1.125.225-.9-.676-1.125-.901-.225-.224-.675-2.25-2.25s.901-2.926-3.151-2.926-6.527-.226-10.128 0-11.029 2.025-11.929 1.8c-.9-.225-8.103 1.126-9.229.451-1.125-.676-6.753 2.475-7.877 2.25-1.125-.225-5.402.226-6.527.901s-6.528 2.025-4.727 3.151c1.801 1.126 1.575 2.25 1.8 2.926.225.676-1.8 2.25-1.8 2.25s-.451 0-2.926-.9-5.177-1.35-6.303-.675c-1.126.675-3.151 2.027-2.701 2.927.45.9 3.601 2.926 4.052 2.25.451-.676 1.576-2.025 2.926-1.8 1.351.226 3.377-.9 1.576 1.351-1.801 2.251-3.377 3.376-4.502 3.602-1.125.224-3.826.449-6.302.675-2.476.226-2.252-.9-4.502 1.351s-3.151.9-3.601 3.376c-.45 2.476-.9 2.475 0 3.151.9.676-1.801.9.225 1.575 2.025.676 4.501 1.351 4.276 2.025-.226.676 2.251-.899.9.9s-2.25 3.376.45 1.576c2.7-1.8 4.276-.451 6.527-1.576 2.251-1.125 4.502-1.35 5.852-2.25 1.35-.9 2.026-2.25 4.052-2.927s.675.226.9 1.351c.225 1.125 0 1.35 1.351.449s1.35-.224 3.151-1.35c1.801-1.126 3.826-2.251 5.177-1.576 1.35.676 1.8.676 2.701.676s-1.125-.226.9 0c2.026.224-.9-.676 5.852.9 6.752 1.576 8.554.45 9.003 2.926.449 2.476 1.351-.226 2.476 1.35s1.801.226 2.476 2.926 0 10.129-.45 11.029c-.45.9-.675.9-.45 2.926.225 2.025 2.926 11.705 2.026 12.379-.9.674-2.926.9-2.926.9l-1.125 4.051s-1.8 3.376-3.376 5.177c-1.576 1.801-3.601 4.052-4.727 5.626-1.125 1.576-2.026 4.278-3.601 5.853-1.575 1.575-2.926.9-2.476 4.276.45 3.376 0 6.977.45 9.454.45 2.477 1.576 5.852 2.476 7.203.9 1.351 1.576 1.35 3.151 2.475 1.576 1.125 3.602 2.477 3.376 3.602-.226 1.125.225 8.104.225 8.104s1.351 2.25 1.575 4.726c.226 2.477 1.801 4.952 1.801 4.952l1.351 2.927s.675.226 1.576 2.025.9 1.801 1.125 2.7c.226.902.226.676.226.902 0 .224-.226-3.827-.676-4.953-.45-1.126-.45-2.475-.9-3.826s.225-2.927-1.125-4.952-1.35-2.251-2.025-4.277c-.675-2.025-1.576-4.276-.675-4.727.901-.451 1.575-3.375 3.376 0s2.026 2.477 2.251 5.178c.224 2.701.9 3.602 1.575 4.726.675 1.125 2.25 4.953 3.151 6.527.9 1.576 0-.9 2.025 2.251 2.026 3.151 2.252 3.826 3.377 6.302 1.125 2.476 1.801 2.476 2.476 4.276.675 1.8.225 1.351-.226 3.376s.45 4.277.45 4.277 3.151 1.125 3.376 1.8c.225.675 3.376 1.8 3.827 2.701.451.901 3.376 2.025 3.376 2.025s2.476 1.576 3.375 2.026c.899.45 3.603.901 3.603.901s1.8.451 2.475.675c.675.225 2.701.225 2.701.225s1.801-1.35 2.476-.9c.675.45 2.251-.901 2.926.224.675 1.125 2.026 1.126 2.701 2.027.675.901 1.35.9 2.476 2.025s2.251.9 3.376 1.8 2.025.9 3.376.9 1.35 0 2.251.226c.901.226 1.35-.676 2.25.451.9 1.127 1.575 1.8 2.25 2.925.675 1.125 2.251 1.125 2.476 2.926.225 1.801.675 1.577.675 3.151 0 1.576.9 2.251 1.576 2.702.674.449 3.15 2.699 3.15 2.699l3.376.676 2.701 2.026 2.929.897z" id="north-america" class="pqXVuHkm_7 continent"/>
        <path d="M206.935 9.03l13.505-1.688s4.726 0 7.09-1.688 0-1.688 7.09-3.038c7.09-1.35 5.065-2.026 8.779-1.351 3.713.676 4.726.676 8.778 1.351 4.051.675 5.064-.337 8.777.675 3.713 1.012 5.402.675 8.441.675h9.453c4.727 0 9.116-2.701 10.804-1.013 1.688 1.688 2.701 1.013 8.441 1.688s8.103-.676 10.466 0c2.363.676 6.416-.337 11.142 0 4.726.337 7.09-.337 8.778-.337 1.688 0 3.375-2.364 5.739-.338s5.402-.675 5.739 2.026c.337 2.701 4.727.675.338 2.701s-3.714 1.688-6.753 4.389c-3.039 2.701 2.026 5.064-4.389 7.428s-7.428-1.351-9.116 2.701c-1.688 4.052 0 5.064-.337 7.09-.338 2.025-1.013 2.363-3.039 4.051-2.025 1.688-2.025 0-6.752 1.013s-8.103 2.026-10.128 2.026c-2.025 0-6.415 1.688-7.766 2.363s2.364 1.688-4.727 3.714-8.779 1.689-10.804 4.389c-2.025 2.7-1.351 3.04-2.701 4.728-1.35 1.688-5.402 8.441-7.428 6.753-2.025-1.688-3.039-1.351-4.727-3.039-1.688-1.688-2.701-4.051-3.714-5.402s-1.351-4.727-1.688-6.753c-.337-2.026-3.377-6.752 0-6.077 3.376.675 5.402.338 6.415-.337s2.026-3.039 2.026-3.039-.337-3.714-1.351-5.74c-1.014-2.026-.337-3.714-2.025-5.739-1.688-2.026-1.688-1.688-4.052-3.714s-1.688-3.039-5.402-3.376c-3.714-.337-4.727-1.351-6.078-1.013-1.351.338-5.739-2.364-1.013-2.701 4.726-.337 9.116.337 9.116.337s6.077-2.701 4.052-3.038c-2.025-.338 3.038-3.377-1.688-2.364s-10.128 2.364-11.479 2.701c-1.351.337-4.727.675-8.103 1.688-3.376 1.013-7.428.676-9.453 3.039-2.026 2.363 0 2.701-2.026 2.363-2.025-.337 1.688-2.363-3.038 0s-3.376 2.026-5.739 1.351c-2.364-.675-4.052-1.688-4.052-1.688s3.04-.338-1.35-.675c-4.39-.337-4.389-.337-6.077-2.364-1.688-2.027-.675-2.026.337-2.701 1.012-.675 1.689-2.027 1.689-2.027z" class="pqXVuHkm_8 shape"/>
      </g>
    </g>
  </g>
  <style>
    .pqXVuHkm_0{stroke-dasharray:2755 2757;stroke-dashoffset:2756;animation:pqXVuHkm_draw 5000ms linear 0ms forwards;}.pqXVuHkm_1{stroke-dasharray:98 100;stroke-dashoffset:99;animation:pqXVuHkm_draw 5000ms linear 0ms forwards;}.pqXVuHkm_2{stroke-dasharray:386 388;stroke-dashoffset:387;animation:pqXVuHkm_draw 5000ms linear 0ms forwards;}.pqXVuHkm_3{stroke-dasharray:94 96;stroke-dashoffset:95;animation:pqXVuHkm_draw 5000ms linear 0ms forwards;}.pqXVuHkm_4{stroke-dasharray:157 159;stroke-dashoffset:158;animation:pqXVuHkm_draw 5000ms linear 0ms forwards;}.pqXVuHkm_5{stroke-dasharray:94 96;stroke-dashoffset:95;animation:pqXVuHkm_draw 5000ms linear 0ms forwards;}.pqXVuHkm_6{stroke-dasharray:608 610;stroke-dashoffset:609;animation:pqXVuHkm_draw 5000ms linear 0ms forwards;}.pqXVuHkm_7{stroke-dasharray:1191 1193;stroke-dashoffset:1192;animation:pqXVuHkm_draw 5000ms linear 0ms forwards;}.pqXVuHkm_8{stroke-dasharray:403 405;stroke-dashoffset:404;animation:pqXVuHkm_draw 5000ms linear 0ms forwards;}.pqXVuHkm_9{stroke-dasharray:142 144;stroke-dashoffset:143;animation:pqXVuHkm_draw 5000ms linear 0ms forwards;}.pqXVuHkm_10{stroke-dasharray:96 98;stroke-dashoffset:97;animation:pqXVuHkm_draw 5000ms linear 0ms forwards;}@keyframes pqXVuHkm_draw{100%{stroke-dashoffset:0;}}@keyframes pqXVuHkm_fade{0%{stroke-opacity:1;}95.65217391304348%{stroke-opacity:1;}100%{stroke-opacity:0;}}
  </style>
</svg>
